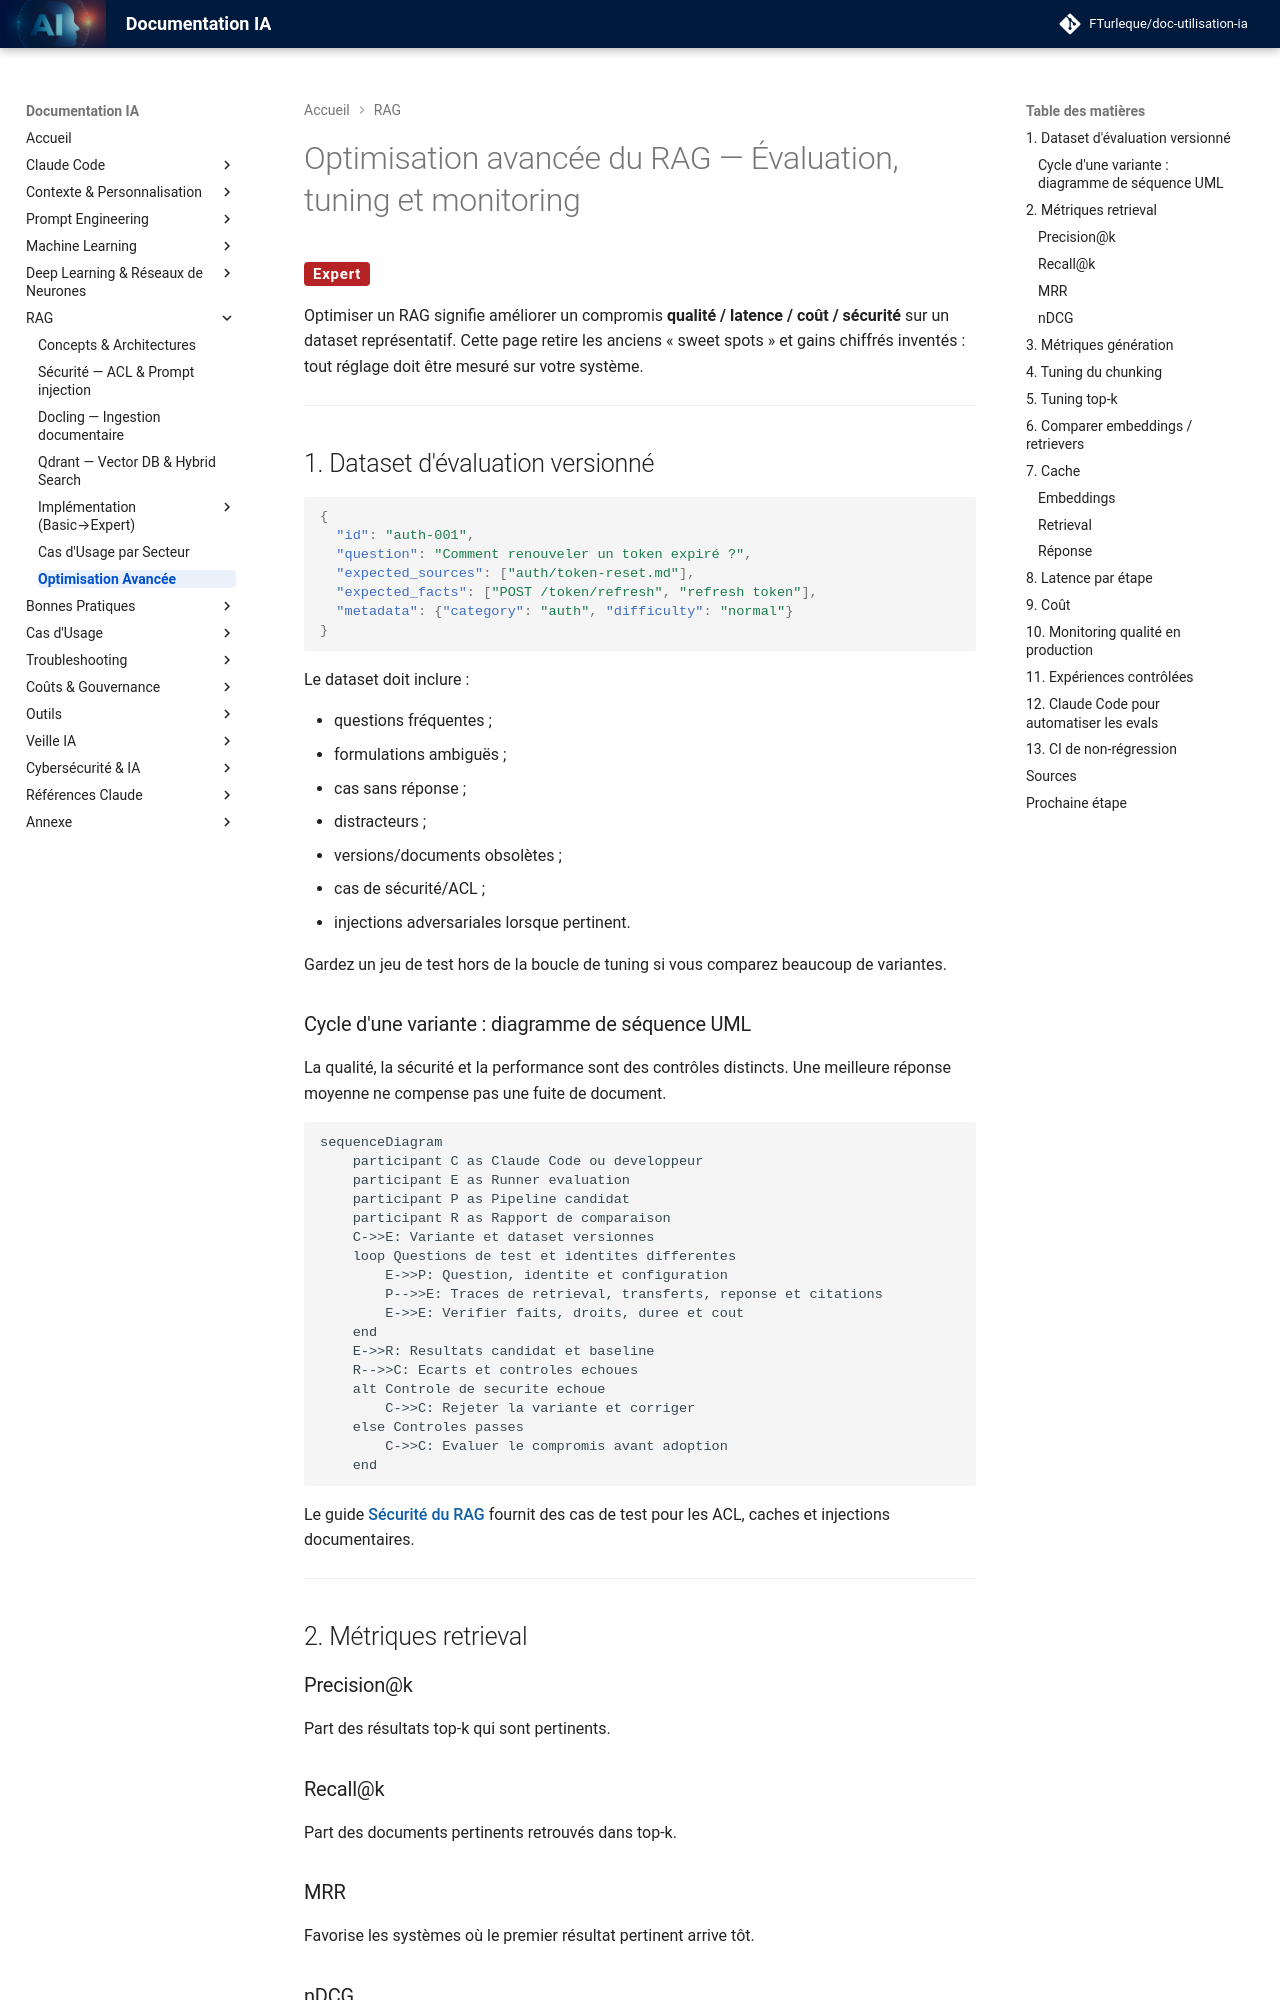

repository: FTurleque/doc-utilisation-ia · page: chapitre-7-rag/optimisation-avancee/index.html · generator: mkdocs

# Optimisation avancée du RAG — Évaluation, tuning et monitoring

<span class="badge-expert">Expert</span>

Optimiser un RAG signifie améliorer un compromis **qualité / latence / coût / sécurité** sur un dataset représentatif. Cette page retire les anciens « sweet spots » et gains chiffrés inventés : tout réglage doit être mesuré sur votre système.

---

## 1. Dataset d'évaluation versionné

```json
{
  "id": "auth-001",
  "question": "Comment renouveler un token expiré ?",
  "expected_sources": ["auth/token-reset.md"],
  "expected_facts": ["POST /token/refresh", "refresh token"],
  "metadata": {"category": "auth", "difficulty": "normal"}
}
```

Le dataset doit inclure :

- questions fréquentes ;
- formulations ambiguës ;
- cas sans réponse ;
- distracteurs ;
- versions/documents obsolètes ;
- cas de sécurité/ACL ;
- injections adversariales lorsque pertinent.

Gardez un jeu de test hors de la boucle de tuning si vous comparez beaucoup de variantes.
